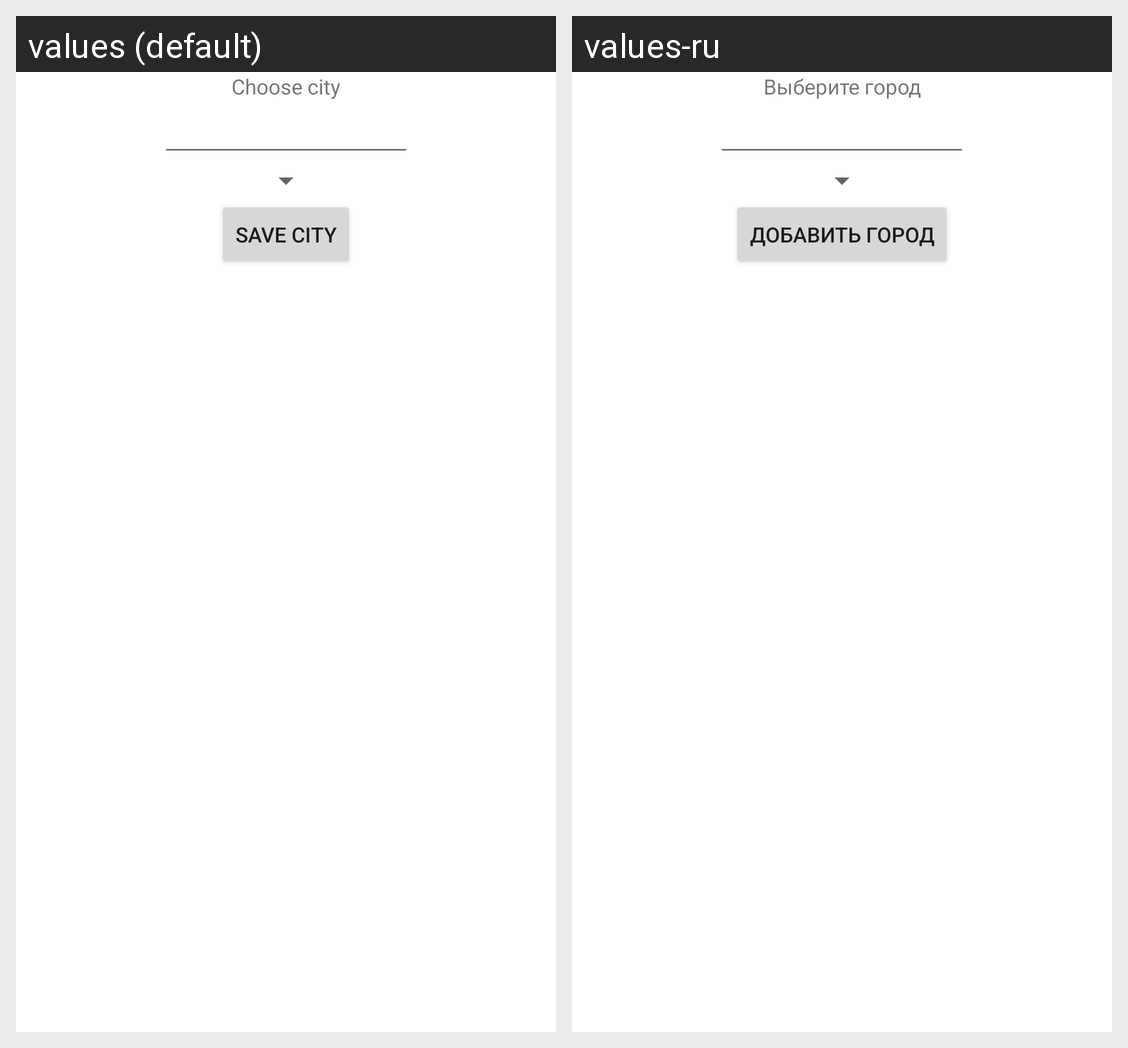

Locale-by-locale string values for the Android screen shown in this grid:
Android screen res/layout/city_choose.xml rendered under 2 locales, left to right: values (default), values-ru. Device: Nexus 5 (rendered at 1080×1920; each locale shown at half size, 540×960, under a caption strip naming it); theme Theme.Atmosphere.
Strings drawn on this screen, with the default value and each locale's value (text and hints the layout hard-codes, and strings that could not be matched under every locale, appear in the picture but are not listed):

chooseCityHeader
  values: Choose city
  values-ru: Выберите город

chooseCityOk
  values: Save city
  values-ru: Добавить город
